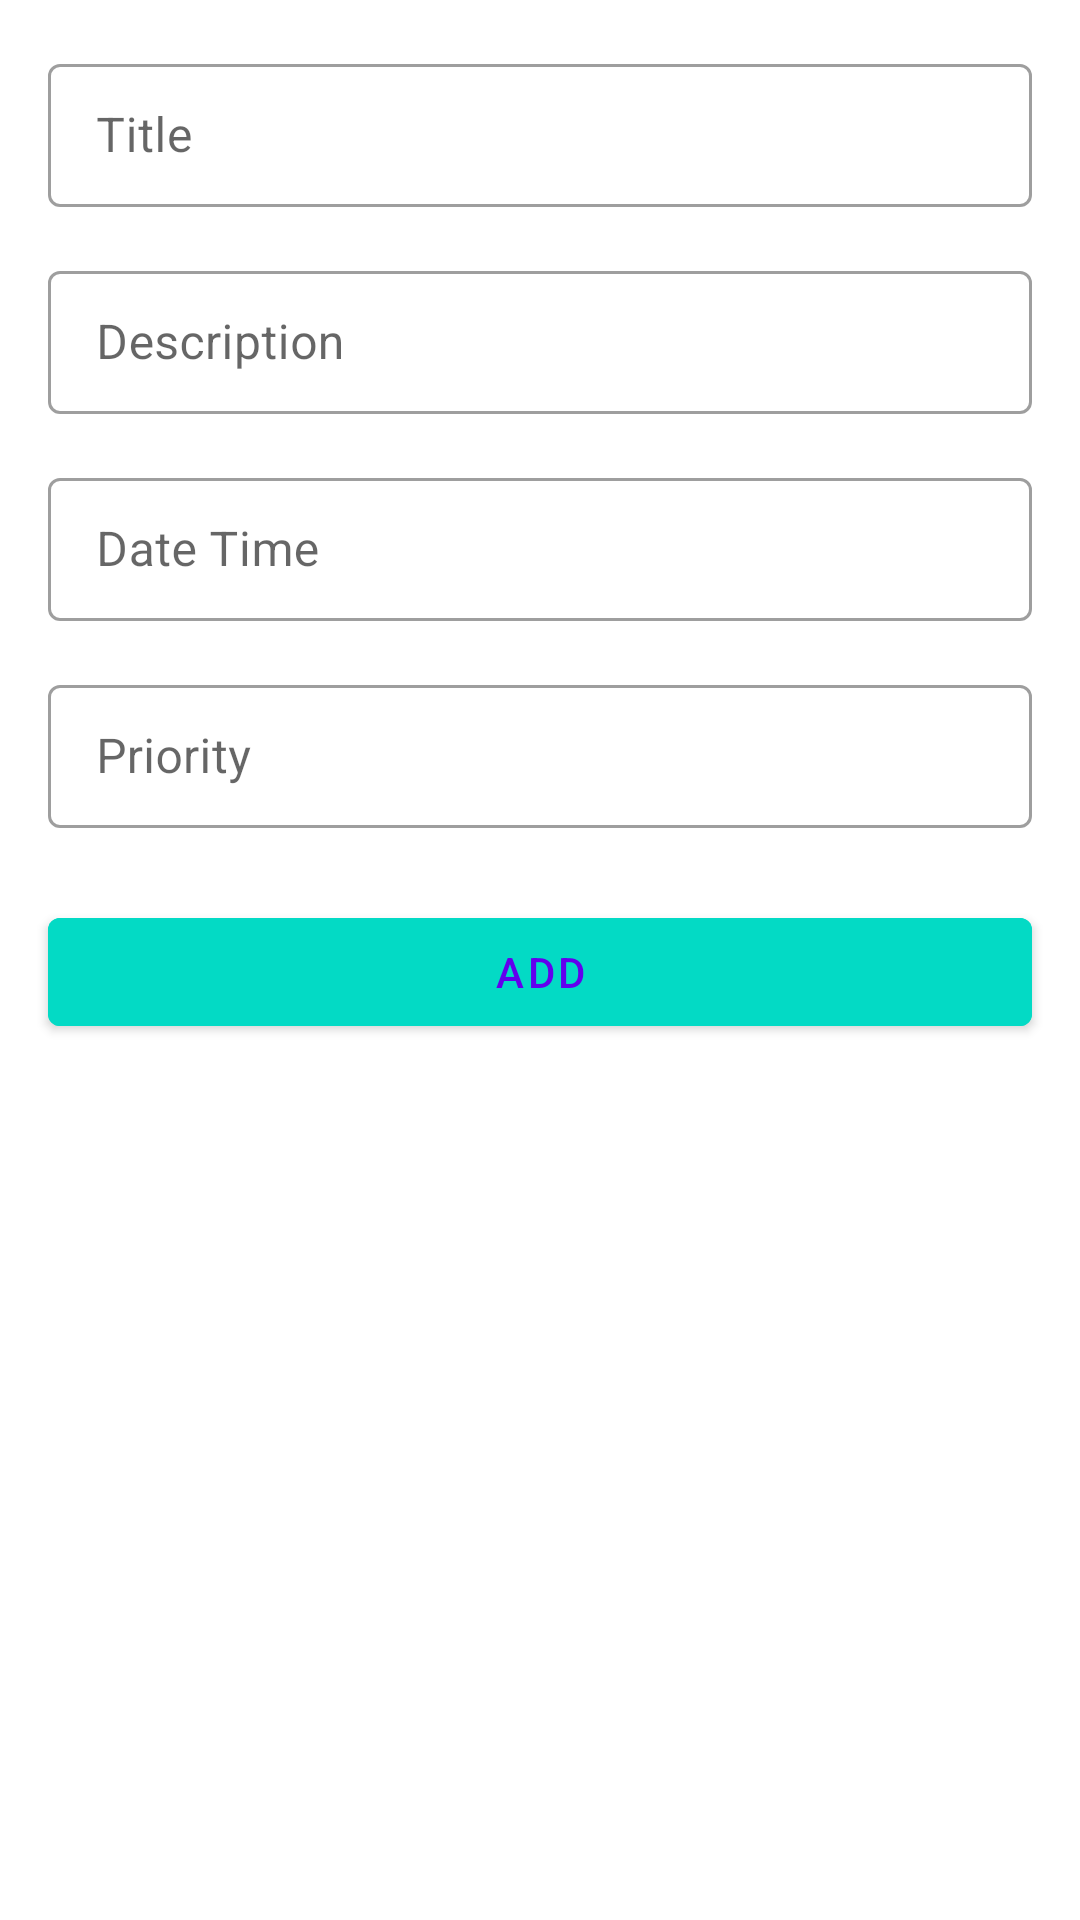

Android layout source for this screen:
<!-- AndroidManifest.xml: application theme Theme.TodoMVVMRetrofit -->
<!-- res/layout/activity_add_update_todo.xml -->
<?xml version="1.0" encoding="utf-8"?>
<ScrollView xmlns:android="http://schemas.android.com/apk/res/android"
    android:layout_width="match_parent"
    android:layout_height="match_parent"
    xmlns:tools="http://schemas.android.com/tools"
    xmlns:app="http://schemas.android.com/apk/res-auto">

    <LinearLayout
        android:layout_width="match_parent"
        android:layout_height="wrap_content"
        android:orientation="vertical">

        <com.google.android.material.textfield.TextInputLayout
            android:id="@+id/titleLayout"
            style="@style/TextInputLayoutStyle"
            tools:ignore="HardcodedText"
            android:layout_width="match_parent"
            android:layout_height="wrap_content"
            android:layout_marginStart="16dp"
            android:layout_marginTop="16dp"
            android:layout_marginEnd="16dp"
            android:hint="Title">

            <com.google.android.material.textfield.TextInputEditText
                android:id="@+id/title"
                android:layout_width="match_parent"
                android:layout_height="wrap_content"
                android:inputType="text" />

        </com.google.android.material.textfield.TextInputLayout>

        <com.google.android.material.textfield.TextInputLayout
            android:id="@+id/descriptionLayout"
            style="@style/TextInputLayoutStyle"
            tools:ignore="HardcodedText"
            android:layout_width="match_parent"
            android:layout_height="wrap_content"
            android:layout_marginStart="16dp"
            android:layout_marginTop="16dp"
            android:layout_marginEnd="16dp"
            android:hint="Description">

            <com.google.android.material.textfield.TextInputEditText
                android:id="@+id/description"
                android:layout_width="match_parent"
                android:layout_height="wrap_content"
                android:inputType="text" />

        </com.google.android.material.textfield.TextInputLayout>

        <com.google.android.material.textfield.TextInputLayout
            android:id="@+id/datetimeLayout"
            style="@style/TextInputLayoutStyle"
            tools:ignore="HardcodedText"
            android:layout_width="match_parent"
            android:layout_height="wrap_content"
            android:layout_marginStart="16dp"
            android:layout_marginTop="16dp"
            android:layout_marginEnd="16dp"
            android:hint="Date Time">

            <com.google.android.material.textfield.TextInputEditText
                android:id="@+id/datetime"
                android:layout_width="match_parent"
                android:layout_height="wrap_content"
                android:cursorVisible="false"
                android:editable="false"
                android:inputType="none" />

        </com.google.android.material.textfield.TextInputLayout>

        <com.google.android.material.textfield.TextInputLayout
            android:id="@+id/priorityLayout"
            style="@style/TextInputLayoutStyle"
            tools:ignore="HardcodedText"
            android:layout_width="match_parent"
            android:layout_height="wrap_content"
            android:layout_marginStart="16dp"
            android:layout_marginTop="16dp"
            android:layout_marginEnd="16dp"
            android:hint="Priority">

            <com.google.android.material.textfield.TextInputEditText
                android:id="@+id/priority"
                android:layout_width="match_parent"
                android:layout_height="wrap_content"
                android:cursorVisible="false"
                android:editable="false"
                android:inputType="none" />

        </com.google.android.material.textfield.TextInputLayout>


        <androidx.constraintlayout.widget.ConstraintLayout
            android:layout_width="match_parent"
            android:layout_height="wrap_content">

            <com.google.android.material.button.MaterialButton
                android:id="@+id/addUpdateButton"
                android:layout_width="0dp"
                android:layout_height="wrap_content"
                android:layout_marginStart="16dp"
                android:layout_marginTop="24dp"
                android:layout_marginEnd="16dp"
                android:layout_marginBottom="16dp"
                android:backgroundTint="@color/colorAccent"
                android:text="Add"
                android:textColor="@color/colorWhite"
                app:layout_constraintBottom_toBottomOf="parent"
                app:layout_constraintEnd_toEndOf="parent"
                app:layout_constraintStart_toStartOf="parent"
                app:layout_constraintTop_toTopOf="parent"
                tools:ignore="HardcodedText" />

            <ProgressBar
                android:id="@+id/progressBar"
                android:layout_width="wrap_content"
                android:layout_height="wrap_content"
                android:visibility="gone"
                app:layout_constraintBottom_toBottomOf="@id/addUpdateButton"
                app:layout_constraintEnd_toEndOf="@id/addUpdateButton"
                app:layout_constraintStart_toStartOf="@id/addUpdateButton"
                app:layout_constraintTop_toTopOf="@id/addUpdateButton"
                tools:visibility="visible" />
        </androidx.constraintlayout.widget.ConstraintLayout>

    </LinearLayout>
</ScrollView>
<!-- resources referenced by this layout -->
<resources>
  <style name="TextInputLayoutStyle" parent="Widget.MaterialComponents.TextInputLayout.OutlinedBox.Dense" />
  <style name="Theme.TodoMVVMRetrofit" parent="Theme.MaterialComponents.DayNight.NoActionBar">
          
          <item name="colorPrimary">@color/colorPrimary</item>
          <item name="colorPrimaryVariant">@color/colorPrimary</item>
          <item name="colorOnPrimary">@color/colorPrimary</item>
          
          <item name="colorSecondary">@color/colorPrimary</item>
          <item name="colorSecondaryVariant">@color/colorPrimary</item>
          <item name="colorOnSecondary">@color/colorPrimary</item>
          
          <item name="android:statusBarColor">@color/colorWhite</item>
          <item name="android:windowLightStatusBar">true</item>
  
      </style>
  <!-- not gathered from this repository: default colours our renderer supplied (Android Studio template values) -->
  <color name="colorPrimary">#FF6200EE</color>
  <color name="colorAccent">#FF03DAC5</color>
</resources>
